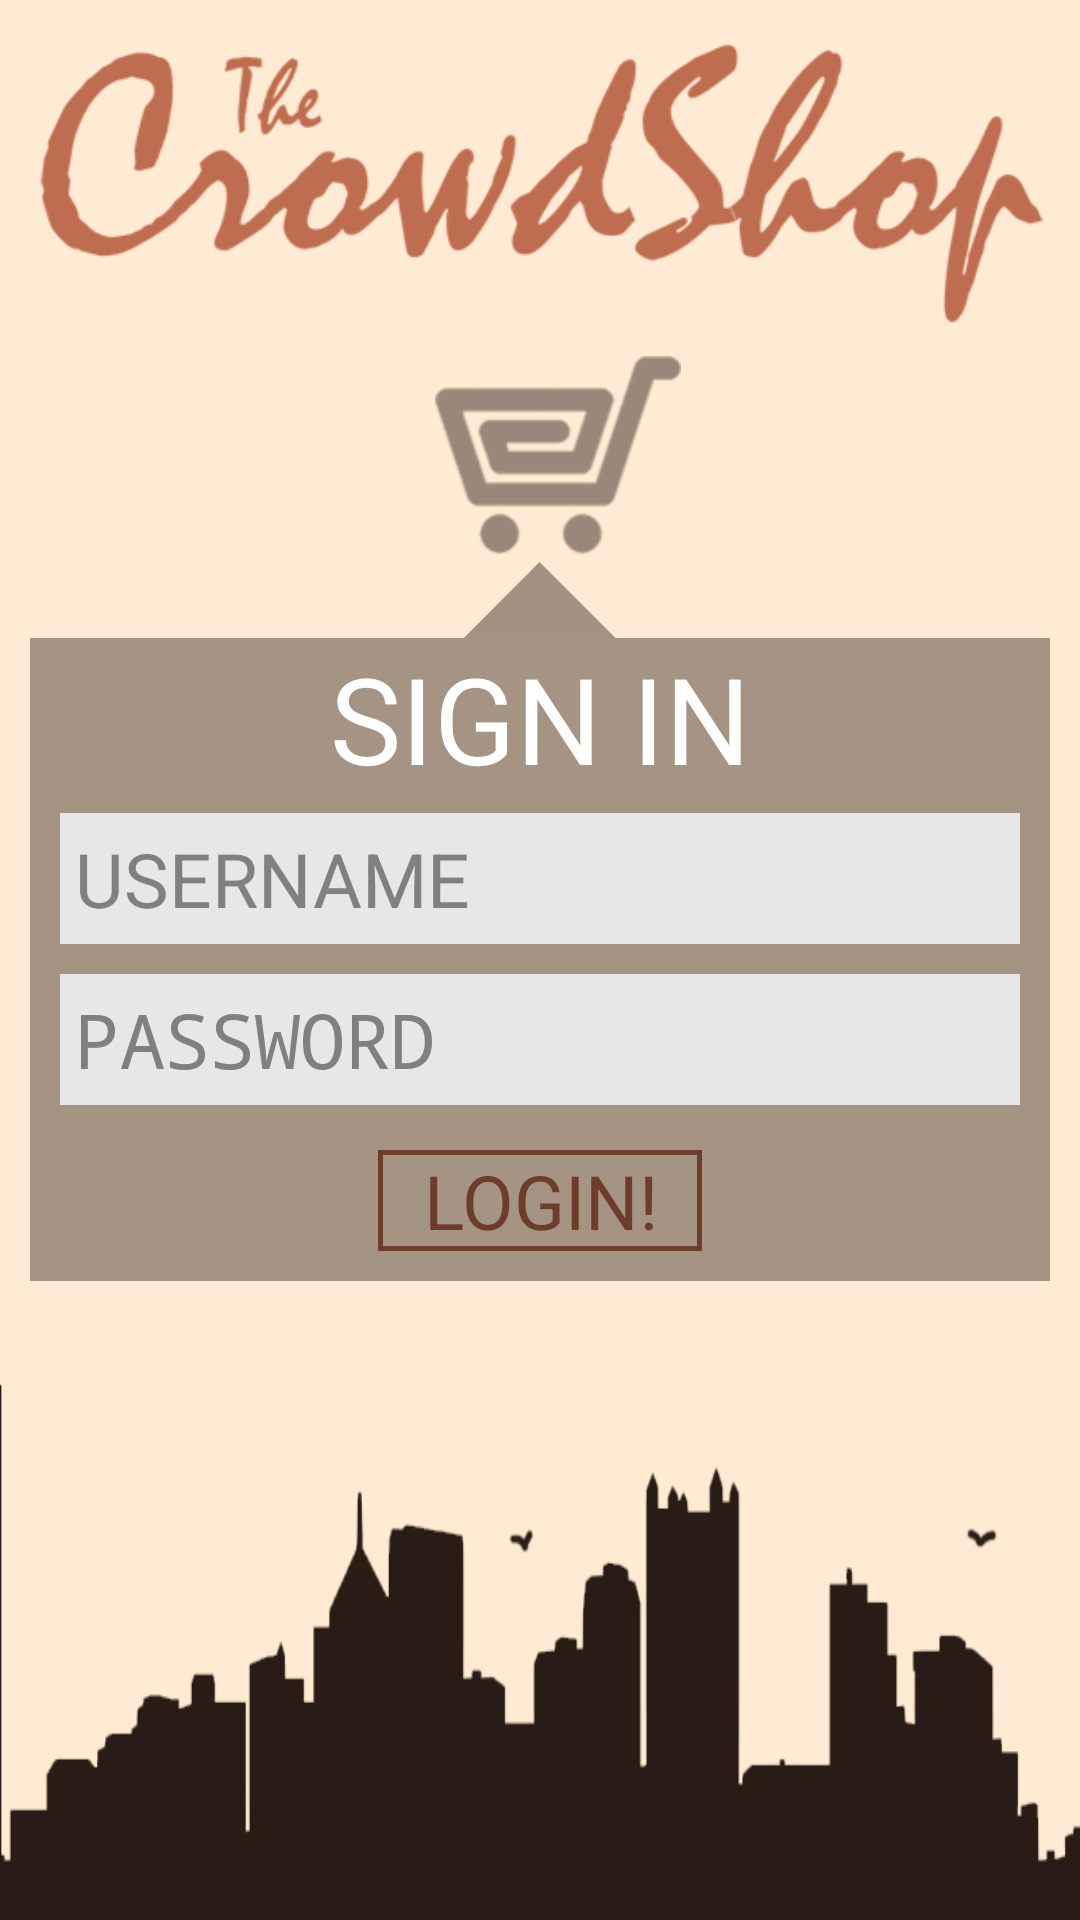

This screen was rendered from an Android layout file. Write that file and the resources it references.
<!-- AndroidManifest.xml: application theme AppTheme -->
<!-- res/layout/login_layout.xml -->
<?xml version="1.0" encoding="utf-8"?>
<RelativeLayout xmlns:android="http://schemas.android.com/apk/res/android"
    android:layout_width="match_parent"
    android:layout_height="match_parent"
    android:background="@drawable/city_bottom" >

    

    <RelativeLayout
        android:id="@+id/loginbox"
        style="@style/box"
        android:layout_width="match_parent"
        android:layout_height="wrap_content"
        android:layout_centerInParent="true"
        android:layout_marginBottom="30dp"
        android:layout_marginLeft="10dp"
        android:layout_marginRight="10dp"
        android:background="#A59484"
        android:gravity="center"
        android:orientation="vertical" >

        <TextView
            android:id="@+id/signIn"
            android:layout_width="fill_parent"
            android:layout_height="wrap_content"
            android:layout_centerHorizontal="true"
            android:gravity="center"
            android:hint="USERNAME"
            android:text="SIGN IN"
            android:textColor="#FFFFFF"
            android:textSize="40sp" />

        <EditText
            android:id="@+id/username"
            style="@style/box"
            android:layout_below="@id/signIn"
            android:layout_centerHorizontal="true"
            android:layout_marginBottom="5dp"
            android:textSize="25sp"
            android:layout_marginLeft="10dp"
            android:layout_marginRight="10dp"
            android:layout_marginTop="5dp"
            android:hint="USERNAME" />

        <EditText
            android:id="@+id/password"
            style="@style/box"
            android:layout_below="@id/username"
            android:layout_centerHorizontal="true"
            android:layout_marginBottom="5dp"
            android:layout_marginLeft="10dp"
            android:layout_marginRight="10dp"
            android:layout_marginTop="5dp"
            android:inputType="textPassword"
            android:textSize="25sp"
            android:hint="PASSWORD" />

        <Button
            android:id="@+id/loginButton"
            android:layout_width="wrap_content"
            android:layout_height="wrap_content"
            android:layout_below="@id/password"
            android:layout_centerHorizontal="true"
            android:layout_marginBottom="10dp"
            android:layout_marginTop="10dp"
            android:background="@drawable/submitbox"
            android:paddingLeft="15dp"
            android:paddingRight="15dp"
            android:text="LOGIN!"
            android:textColor="#6d3c2a"
            android:textSize="25sp" />
    </RelativeLayout>

    <Button
        android:id="@+id/triangle"
        android:layout_width="70dp"
        android:layout_height="70dp"
        android:layout_above="@+id/loginbox"
        android:layout_centerHorizontal="true"
        android:background="@drawable/arrow_up" />

    <ImageView
        android:id="@+id/imageView1"
        android:layout_width="wrap_content"
        android:layout_height="wrap_content"
        android:layout_alignBottom="@+id/triangle"
        android:layout_alignLeft="@+id/triangle"
        android:layout_marginBottom="28dp"
        android:src="@drawable/cart" />

    <ImageView
        android:id="@+id/imageView2"
        android:layout_width="wrap_content"
        android:layout_height="wrap_content"
        android:layout_alignParentTop="true"
        android:layout_centerHorizontal="true"
        android:src="@drawable/crowdshop_logo" />

</RelativeLayout>
<!-- resources referenced by this layout -->
<resources>
  <!-- drawable arrow_up (drawable-hdpi) -->
  <?xml version="1.0" encoding="utf-8"?>
  <layer-list xmlns:android="http://schemas.android.com/apk/res/android" >
  
      <item>
          <rotate
              android:fromDegrees="45"
              android:pivotX="-40%"
              android:pivotY="87%"
              android:toDegrees="45" >
              <shape android:shape="rectangle" >
                  <stroke android:color="@android:color/transparent" android:width="10dp"/>
                  <solid 
                      android:color="#A39181"
                      />
              </shape>
          </rotate>
      </item>
  
  </layer-list>
  <!-- drawable cart: png bitmap (drawable-hdpi, 5607 bytes) -->
  <!-- drawable city_bottom: jpg bitmap (drawable-hdpi, 38125 bytes) -->
  <!-- drawable crowdshop_logo: png bitmap (drawable-hdpi, 20367 bytes) -->
  <!-- drawable submitbox (drawable-hdpi) -->
  <?xml version="1.0" encoding="utf-8"?>
  <shape xmlns:android="http://schemas.android.com/apk/res/android"
      android:shape="rectangle" >
  
      <stroke
          android:width="5px"
          android:color="#6d3c2a" />
  
  </shape>
  <style name="box" parent="@android:style/TextAppearance.Medium">
          <item name="android:layout_width">fill_parent</item>
          <item name="android:layout_height">wrap_content</item>
          <item name="android:background">@drawable/editbox</item>
          <item name="android:textColor">#B2ADA9</item>
      </style>
  <style name="AppTheme" parent="AppBaseTheme">
          
      </style>
  <!-- drawable editbox (drawable-hdpi) -->
  <?xml version="1.0" encoding="utf-8"?>
  <shape xmlns:android="http://schemas.android.com/apk/res/android"
      android:shape="rectangle" >
  
      <solid android:color="#E7E7E7" >
      </solid>
  
      <padding
          android:bottom="5dp"
          android:left="5dp"
          android:right="5dp"
          android:top="5dp" />
  
  </shape>
  <style name="AppBaseTheme" parent="android:Theme.Light">
          
      </style>
</resources>
